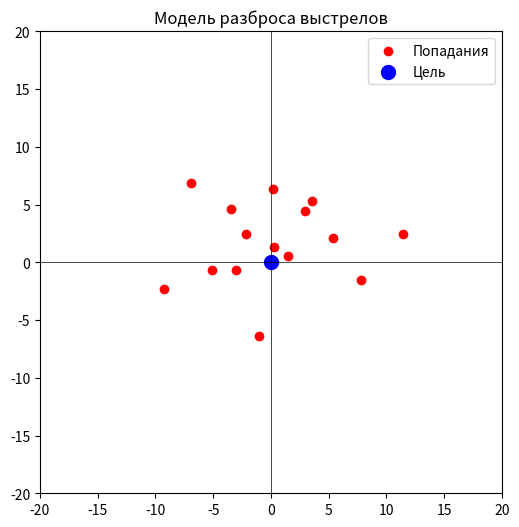

This chart was generated by the following Python code:
import numpy as np
import matplotlib.pyplot as plt

np.random.seed(40)  # Фиксируем рандом для воспроизводимости
shots = np.random.normal(loc=0, scale=5, size=(15, 2))  # Отклонения (x, y)пистолет расстреливает всю обойму
# Вычисляем отклонения (расстояния от центра цели)
distances = np.linalg.norm(shots, axis=1)

# Среднеквадратическое отклонение
std_dev = np.std(distances)

print(f"СКО отклонений: {std_dev:.2f} пикселей")

# Визуализация попаданий
plt.figure(figsize=(6, 6))
plt.scatter(shots[:, 0], shots[:, 1], color='red', label='Попадания')
plt.scatter(0, 0, color='blue', label='Цель', s=100)
plt.xlim(-20, 20)
plt.ylim(-20, 20)
plt.axhline(0, color='black', lw=0.5)
plt.axvline(0, color='black', lw=0.5)
plt.legend()
plt.title("Модель разброса выстрелов")
plt.gca().set_aspect('equal', adjustable='box')
plt.show()


